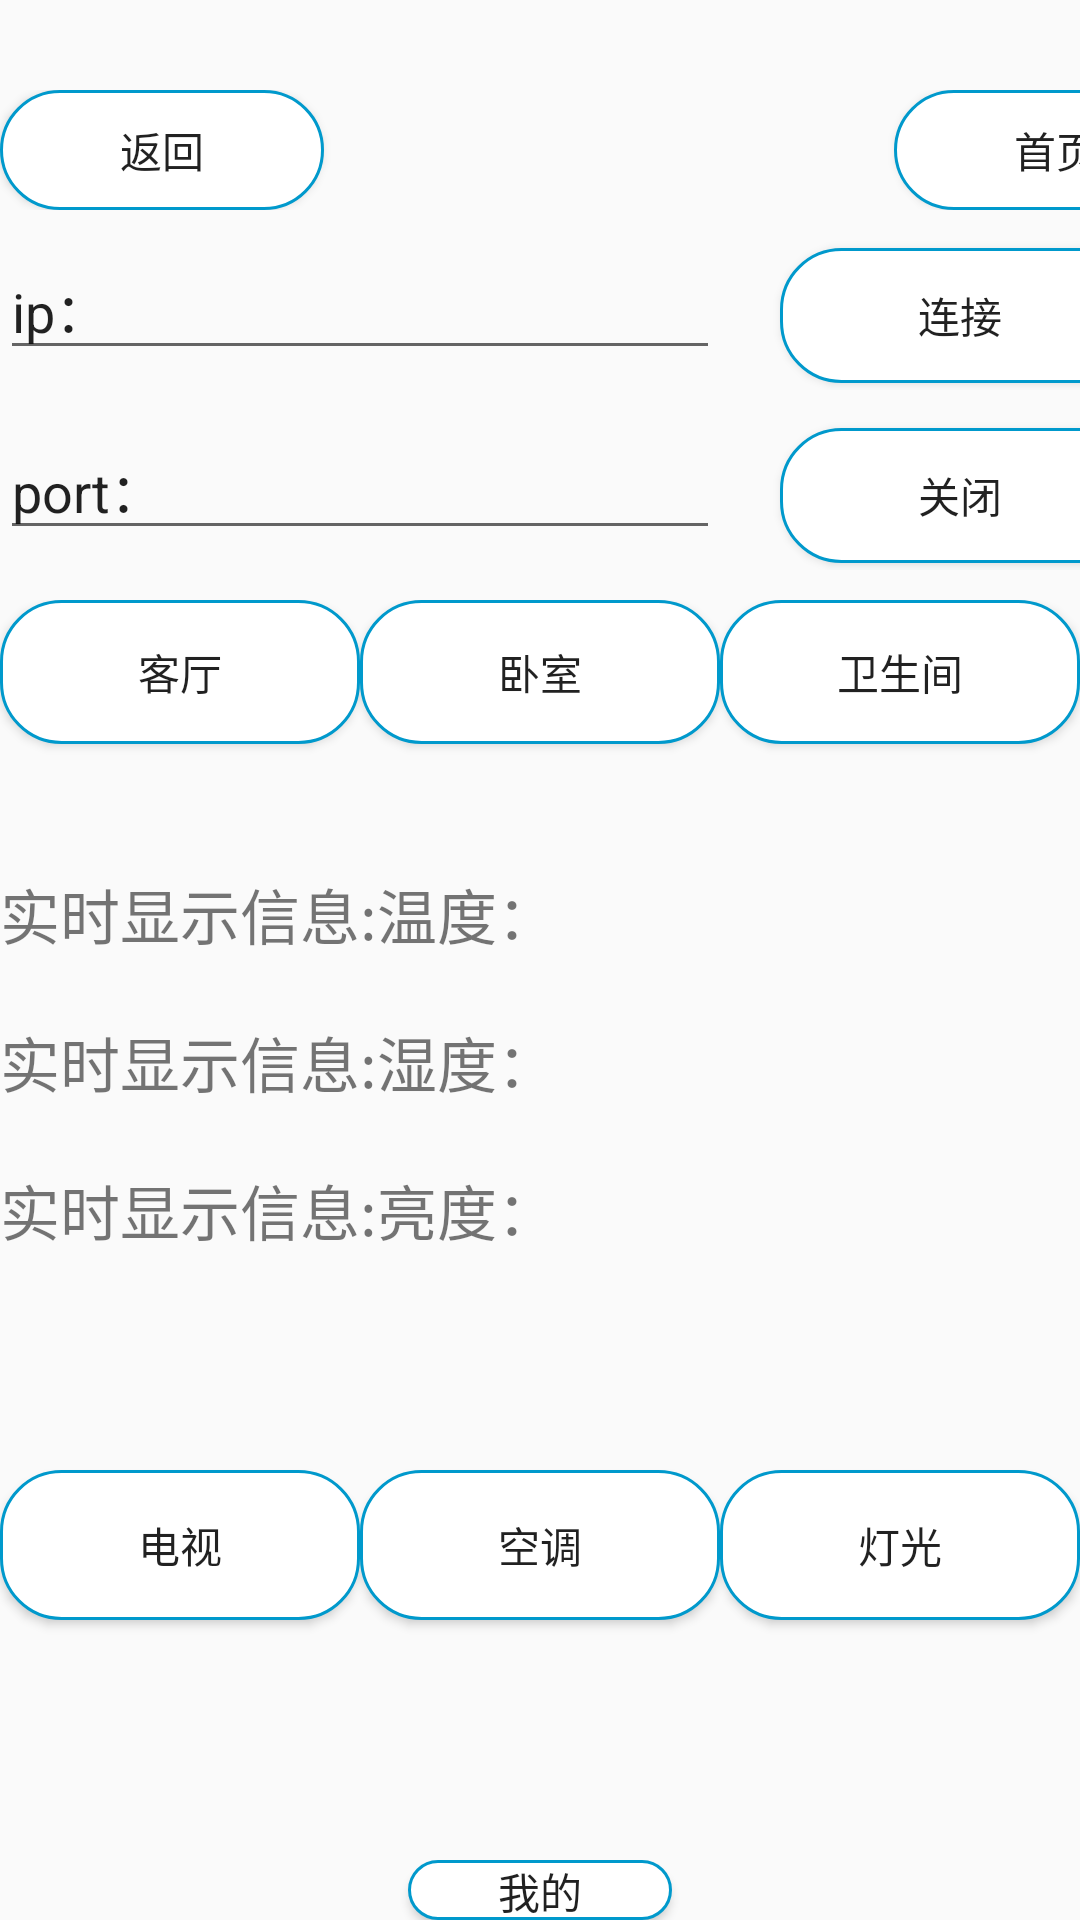

Reconstruct the res/layout file that produces this screen, plus the resources it refers to.
<!-- AndroidManifest.xml: application theme Theme.Laji -->
<!-- res/layout/activity_index.xml -->
<?xml version="1.0" encoding="utf-8"?>
<LinearLayout xmlns:android="http://schemas.android.com/apk/res/android"
    android:layout_width="match_parent"
    android:layout_height="match_parent"
    android:orientation = "vertical"
    android:background="@drawable/index"
    >
    <LinearLayout
        android:layout_width="match_parent"
        android:layout_height="40dp"
        android:layout_marginTop="30dp"
        android:orientation="horizontal">

        <Button
            android:id="@+id/index_back"
            android:layout_width="108dp"
            android:layout_height="match_parent"
            android:background="@drawable/home_page_button_action"
            android:text="返回" />
        <Button
            android:id="@+id/index_title"
            android:layout_width="108dp"
            android:layout_height="match_parent"
            android:text="首页"
            android:layout_marginLeft="190dp"
            android:background="@drawable/home_page_button_action"
            />
    </LinearLayout>



    <LinearLayout
        android:layout_width="match_parent"
        android:layout_height="110dp"
        android:orientation="vertical"
        android:layout_marginTop="10dp">
        <LinearLayout
            android:layout_width="match_parent"
            android:layout_height="50dp">

            <EditText
                android:id="@+id/index_device_ip"
                android:layout_width="240dp"
                android:layout_height="wrap_content"
                android:text="ip："
                android:textSize="18dp" />

            <Button
                android:id="@+id/index_connect_device"
                android:layout_width="120dp"
                android:layout_height="45dp"
                android:layout_marginLeft="20dp"
                android:text="连接"
                android:background="@drawable/home_page_button_action"/>

        </LinearLayout>

        <LinearLayout
            android:layout_width="match_parent"
            android:layout_height="50dp"
            android:layout_marginTop="10dp">
            <EditText
                android:id="@+id/index_device_port"
                android:layout_width="240dp"
                android:layout_height="wrap_content"
                android:text="port："
                android:textSize="18dp" />

            <Button
                android:id="@+id/index_close_device"
                android:layout_width="120dp"
                android:layout_height="45dp"
                android:layout_marginLeft="20dp"
                android:background="@drawable/home_page_button_action"
                android:text="关闭" />

        </LinearLayout>


    </LinearLayout>

    <LinearLayout
        android:layout_width="match_parent"
        android:layout_height="60dp"
        android:layout_marginTop="10dp"
        android:orientation="horizontal">

        <Button
            android:id="@+id/button2"
            android:layout_width="wrap_content"
            android:layout_height="wrap_content"
            android:layout_weight="1"
            android:text="客厅"
            android:background="@drawable/home_page_button_action"/>

        <Button
            android:id="@+id/button5"
            android:layout_width="wrap_content"
            android:layout_height="wrap_content"
            android:layout_weight="1"
            android:text="卧室"
            android:background="@drawable/home_page_button_action"/>

        <Button
            android:id="@+id/button3"
            android:layout_width="wrap_content"
            android:layout_height="wrap_content"
            android:layout_weight="1"
            android:text="卫生间"
            android:background="@drawable/home_page_button_action"
            />
    </LinearLayout>

    <LinearLayout
        android:layout_width="match_parent"
        android:layout_height="match_parent"
        android:orientation="vertical"
        android:layout_marginTop="10dp">
        <LinearLayout
            android:layout_width="match_parent"
            android:layout_height="200dp"
            android:orientation="vertical">
            <TextView
                android:id="@+id/index_temperature"
                android:layout_width="match_parent"
                android:layout_height="wrap_content"
                android:layout_marginTop="20dp"
                android:text="实时显示信息:温度："
                android:textSize="20dp"/>
            <TextView
                android:id="@+id/index_humidity"
                android:layout_width="wrap_content"
                android:layout_height="wrap_content"
                android:layout_marginTop="20dp"
                android:text="实时显示信息:湿度："
                android:textSize="20dp"/>
            <TextView
                android:id="@+id/index_light"
                android:layout_width="wrap_content"
                android:layout_height="wrap_content"
                android:layout_marginTop="20dp"
                android:text="实时显示信息:亮度："
                android:textSize="20dp"/>

        </LinearLayout>
        <LinearLayout
            android:layout_width="match_parent"
            android:layout_height="100dp"
            android:orientation="horizontal">

            <Button
                android:id="@+id/index_TV"
                android:layout_width="wrap_content"
                android:layout_height="50dp"
                android:layout_weight="1"
                android:layout_marginTop="20dp"
                android:text="电视"
                android:background="@drawable/home_page_button_action"/>

            <Button
                android:id="@+id/index_kongTiao"
                android:layout_width="wrap_content"
                android:layout_height="50dp"
                android:layout_weight="1"
                android:layout_marginTop="20dp"
                android:text="空调"
                android:background="@drawable/home_page_button_action"/>

            <Button
                android:id="@+id/index_light2"
                android:layout_width="wrap_content"
                android:layout_height="50dp"
                android:layout_weight="1"
                android:layout_marginTop="20dp"
                android:text="灯光"
                android:background="@drawable/home_page_button_action"/>
        </LinearLayout>


        <LinearLayout
            android:layout_width="match_parent"
            android:layout_height="match_parent"
            android:orientation="horizontal"
            android:layout_marginTop="50dp"
            android:gravity="center">

            <Button
                android:id="@+id/index_user"
                android:layout_width="wrap_content"
                android:layout_height="wrap_content"
                android:text="我的"
                android:background="@drawable/home_page_button_action"
                />


        </LinearLayout>


    </LinearLayout>
</LinearLayout>
<!-- resources referenced by this layout -->
<resources>
  <!-- drawable home_page_button_action (drawable) -->
  <?xml version="1.0" encoding="utf-8"?>
  <selector xmlns:android="http://schemas.android.com/apk/res/android" >
      
      <item android:state_pressed="true">
          <shape>
              
              <stroke android:color="@android:color/holo_blue_light" android:width="1dp" />
              
              <solid android:color="@android:color/holo_blue_light" />
              
              <corners android:topLeftRadius="20dp"
                  android:bottomRightRadius="20dp"
                  android:bottomLeftRadius="20dp"
                  android:topRightRadius="20dp"/>
          </shape>
      </item>
      
      <item android:state_focused="true">
          <shape>
              
              <stroke android:color="@android:color/holo_blue_light" android:width="1dp" />
              
              <solid android:color="@android:color/holo_blue_light" />
              
              <corners android:topLeftRadius="20dp"
                  android:bottomRightRadius="20dp"
                  android:bottomLeftRadius="20dp"
                  android:topRightRadius="20dp"/>
          </shape>
      </item>
      
      <item>
          <shape>
              
              <stroke android:color="@android:color/holo_blue_dark" android:width="1dp" />
              
              <solid android:color="@color/home_page_but_background_color" />
              
              <corners android:topLeftRadius="20dp"
                  android:bottomRightRadius="20dp"
                  android:bottomLeftRadius="20dp"
                  android:topRightRadius="20dp"/>
          </shape>
      </item>
  </selector>
  <style name="Theme.Laji" parent="Theme.MaterialComponents.DayNight.Bridge">
          
          <item name="colorPrimary">@color/purple_500</item>
          <item name="colorPrimaryVariant">@color/purple_700</item>
          <item name="colorOnPrimary">@color/white</item>
          
          <item name="colorSecondary">@color/teal_200</item>
          <item name="colorSecondaryVariant">@color/teal_700</item>
          <item name="colorOnSecondary">@color/black</item>
          
          <item name="android:statusBarColor" tools:targetApi="l">?attr/colorPrimaryVariant</item>
          
      </style>
  <color name="home_page_but_background_color">#FFFFFF</color>
  <color name="purple_500">#FF6200EE</color>
  <color name="purple_700">#FF3700B3</color>
  <color name="white">#FFFFFFFF</color>
  <color name="teal_200">#FF03DAC5</color>
  <color name="teal_700">#FF018786</color>
  <color name="black">#FF000000</color>
</resources>
